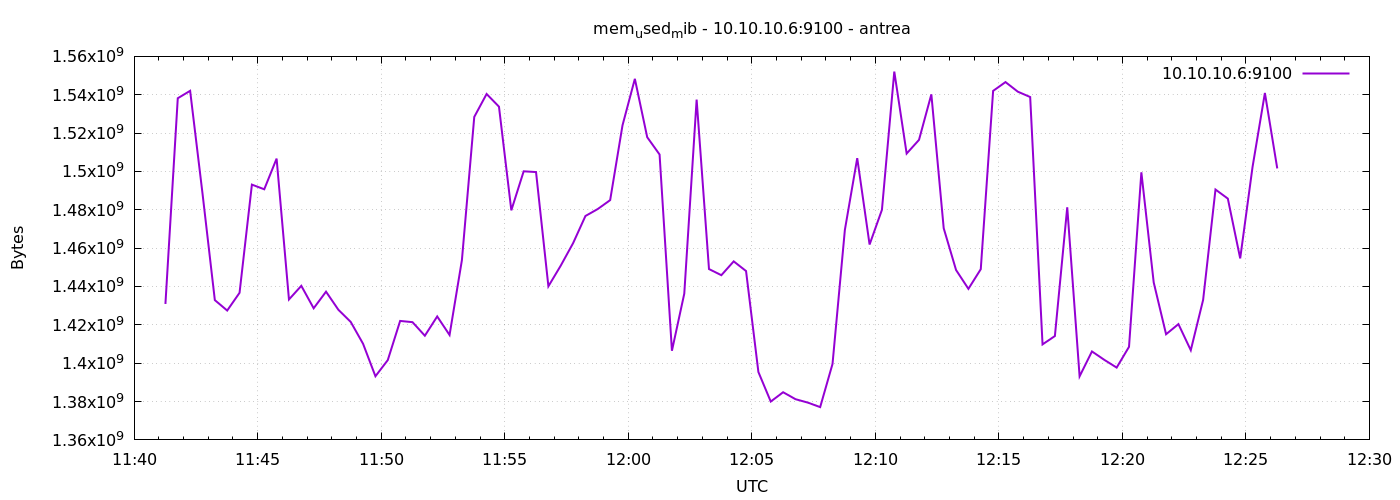

Values plotted in this chart, from the file beside it:
1777894876	1430896640
1777894906	1538166784
1777894936	1542037504
1777894966	1488605184
1777894996	1432891392
1777895026	1427464192
1777895056	1436712960
1777895086	1493118976
1777895116	1490698240
1777895146	1506689024
1777895176	1433235456
1777895206	1440346112
1777895236	1428639744
1777895266	1437298688
1777895296	1427861504
1777895326	1421520896
1777895356	1410109440
1777895386	1393188864
1777895416	1401626624
1777895446	1422045184
1777895476	1421398016
1777895506	1414328320
1777895536	1424375808
1777895566	1414705152
1777895596	1453764608
1777895626	1528446976
1777895656	1540390912
1777895686	1533767680
1777895716	1479725056
1777895746	1500065792
1777895776	1499676672
1777895806	1440108544
1777895836	1450872832
1777895866	1462595584
1777895896	1476775936
1777895926	1480417280
1777895956	1485049856
1777895986	1524060160
1777896016	1548288000
1777896046	1517842432
1777896076	1508827136
1777896106	1406484480
1777896136	1436266496
1777896166	1537454080
1777896196	1449095168
1777896226	1445888000
1777896256	1453096960
1777896286	1448062976
1777896316	1395396608
1777896346	1379999744
1777896376	1384857600
1777896406	1381236736
1777896436	1379450880
1777896466	1377099776
1777896496	1399619584
1777896526	1469538304
1777896556	1506934784
1777896586	1461882880
1777896616	1479983104
1777896646	1552072704
1777896676	1509322752
... 30 more rows
